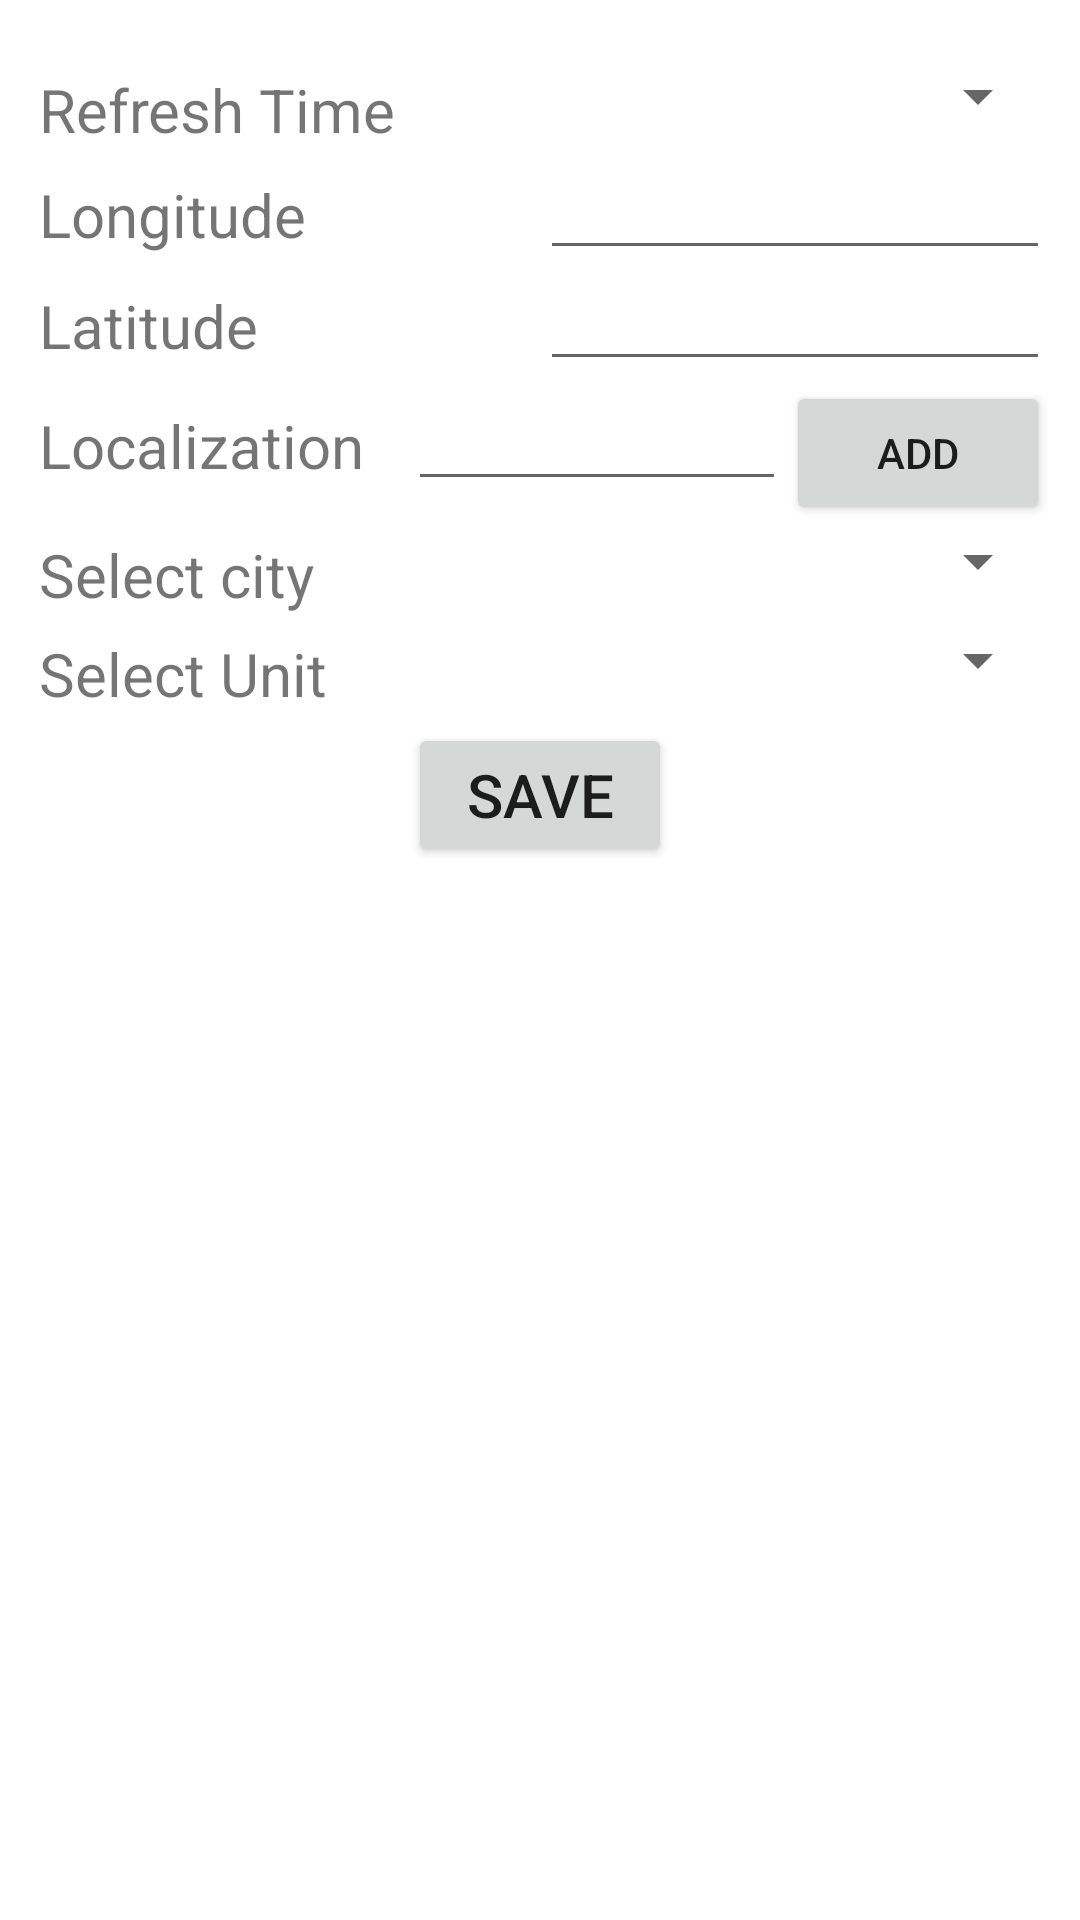

Layout XML and referenced resources for this Android screen:
<!-- AndroidManifest.xml: application theme AppTheme -->
<!-- res/layout/activity_settings.xml -->
<?xml version="1.0" encoding="utf-8"?>
<android.support.constraint.ConstraintLayout xmlns:android="http://schemas.android.com/apk/res/android"
    android:layout_width="match_parent"
    android:layout_height="match_parent">

    <LinearLayout
        android:paddingTop="20sp"
        android:layout_width="match_parent"
        android:layout_height="wrap_content"
        android:layout_margin="10sp"
        android:orientation="vertical"
        >


        <LinearLayout
            android:layout_width="match_parent"
            android:layout_height="wrap_content"
            android:orientation="horizontal"
            android:weightSum="2">

            <TextView

                android:layout_width="match_parent"
                android:layout_height="wrap_content"
                android:layout_weight="1"
                android:padding="3dip"
                android:text="Refresh Time"
                android:textSize="@dimen/fontSettings"/>

            <Spinner
                android:id="@+id/refresh"
                android:layout_width="match_parent"
                android:layout_height="wrap_content"
                android:layout_weight="1"
                android:gravity="end" />


        </LinearLayout>

        <LinearLayout
            android:layout_width="match_parent"
            android:layout_height="match_parent"
            android:orientation="horizontal"
            android:weightSum="2">

            <TextView
                android:layout_width="match_parent"
                android:layout_height="wrap_content"
                android:padding="3dip"
                android:text="Longitude"
                android:layout_weight="1"
                android:textSize="@dimen/fontSettings"/>
            <EditText
                android:id="@+id/newLogitude"
                android:gravity="end"
                android:layout_width="match_parent"
                android:layout_height="wrap_content"
                android:padding="5sp"
                android:layout_weight="1"
                android:textSize="@dimen/fontSettings"/>


        </LinearLayout>


        <LinearLayout
            android:layout_width="match_parent"
            android:layout_height="wrap_content"
            android:orientation="horizontal"
            android:weightSum="2">

            <TextView
                android:layout_weight="1"
                android:padding="3dip"
                android:layout_width="match_parent"
                android:layout_height="wrap_content"
                android:text="Latitude"
                android:textSize="@dimen/fontSettings"

                />

            <EditText
                android:id="@+id/newLatitude"
                android:gravity="end"
                android:layout_width="match_parent"
                android:layout_height="wrap_content"
                android:padding="5sp"
                android:layout_weight="1"
                android:textSize="@dimen/fontSettings"/>
        </LinearLayout>

        <LinearLayout
            android:layout_width="match_parent"
            android:layout_height="wrap_content"
            android:orientation="horizontal"
            android:weightSum="2">

            <TextView
                android:layout_weight="1"
                android:padding="3dip"
                android:layout_width="match_parent"
                android:layout_height="wrap_content"
                android:text="Localization"
                android:textSize="@dimen/fontSettings"

                />

            <EditText
                android:id="@+id/newLocation"
                android:gravity="end"
                android:layout_width="match_parent"
                android:layout_height="wrap_content"
                android:padding="5sp"
                android:layout_weight="1"
                android:textSize="@dimen/fontSettings"/>
            <Button
                android:layout_width="wrap_content"
                android:layout_height="wrap_content"
                android:text="add"
                android:onClick="addLocation"/>

        </LinearLayout>


        <LinearLayout
            android:layout_width="match_parent"
            android:layout_height="wrap_content"
            android:orientation="horizontal"
            android:weightSum="2">

            <TextView

                android:layout_width="match_parent"
                android:layout_height="wrap_content"
                android:layout_weight="1"
                android:padding="3dip"
                android:text="Select city"
                android:textSize="@dimen/fontSettings"/>

            <Spinner
                android:id="@+id/citySpinner"
                android:layout_width="match_parent"
                android:layout_height="wrap_content"
                android:layout_weight="1"
                android:gravity="end" />




        </LinearLayout>


        <LinearLayout
            android:layout_width="match_parent"
            android:layout_height="wrap_content"
            android:orientation="horizontal"
            android:weightSum="2">

            <TextView

                android:layout_width="match_parent"
                android:layout_height="wrap_content"
                android:layout_weight="1"
                android:padding="3dip"
                android:text="Select Unit"
                android:textSize="@dimen/fontSettings"/>

            <Spinner
                android:id="@+id/unitSpinner"
                android:layout_width="match_parent"
                android:layout_height="wrap_content"
                android:layout_weight="1"
                android:gravity="end" />




        </LinearLayout>




        <Button
            android:id="@+id/buttonSave"
            android:layout_width="wrap_content"
            android:layout_height="wrap_content"
            android:layout_gravity="center_horizontal"
            android:onClick="saveSettings"
            android:text="Save"
            android:textSize="@dimen/fontSettings"/>


    </LinearLayout>

</android.support.constraint.ConstraintLayout>
<!-- resources referenced by this layout -->
<resources>
  <dimen name="fontSettings">20sp</dimen>
  <style name="AppTheme" parent="Theme.AppCompat.Light.NoActionBar">
          
          <item name="colorPrimary">#3F51B5</item>
          
          <item name="colorPrimaryDark">#d16e1a</item>
          
          <item name="colorAccent">#000000</item>
      </style>
</resources>
